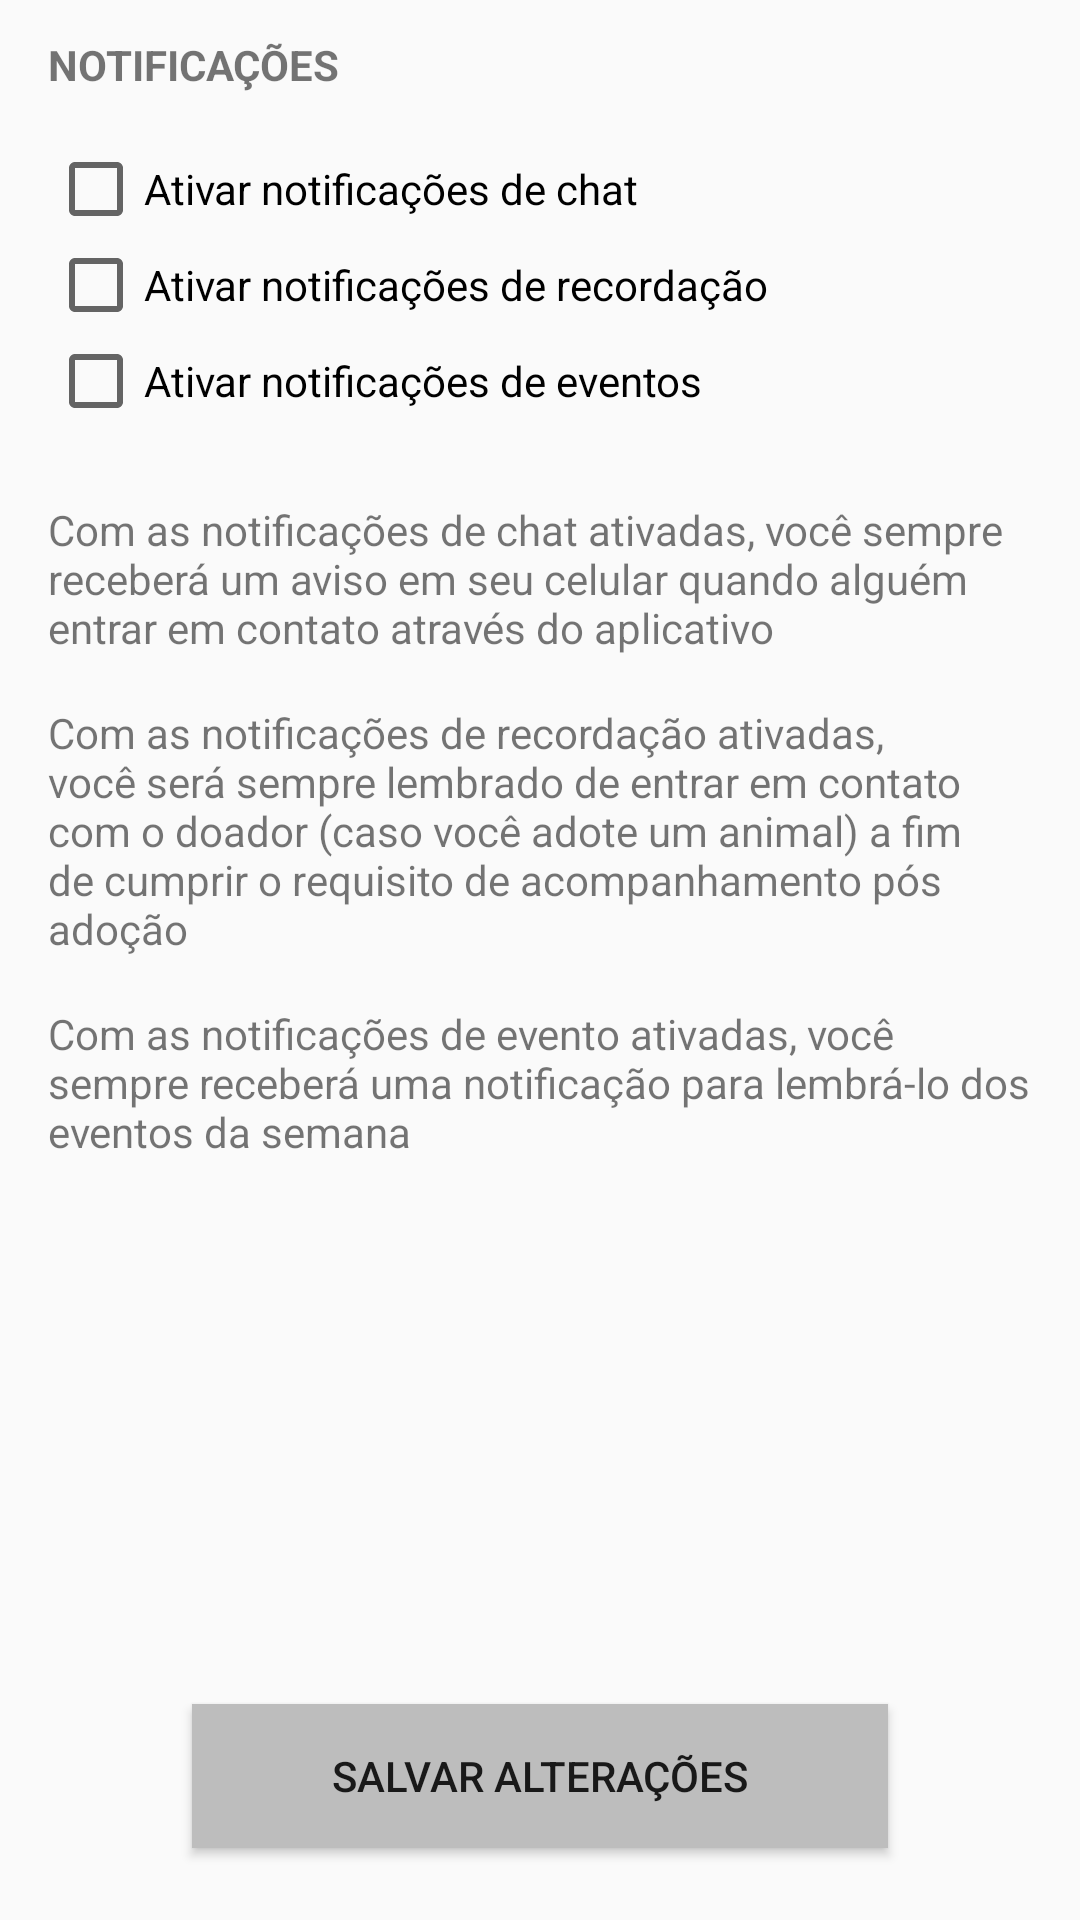

Layout XML and referenced resources for this Android screen:
<!-- AndroidManifest.xml: application theme AppTheme -->
<!-- res/layout/fragment_privacidade.xml -->
<RelativeLayout xmlns:android="http://schemas.android.com/apk/res/android"
    xmlns:tools="http://schemas.android.com/tools"
    android:layout_width="match_parent"
    android:layout_height="match_parent"
    android:orientation="vertical">

    <LinearLayout
        android:layout_width="match_parent"
        android:layout_height="wrap_content"
        android:layout_marginLeft="16dp"
        android:layout_marginRight="16dp"
        android:background="@color/background_privacidade_fa"
        android:orientation="vertical"
        tools:context="com.example.hal_9000.projetodevapps.PrivacidadeFragment">

        
        <TextView
            android:layout_width="wrap_content"
            android:layout_height="wrap_content"
            android:layout_marginTop="12dp"
            android:text="@string/str_notificacoes"
            android:textAllCaps="true"
            android:textStyle="bold" />

        <CheckBox
            android:id="@+id/cbAtivarNotificacoesChat"
            android:layout_marginTop="16dp"
            android:layout_width="wrap_content"
            android:layout_height="wrap_content"
            android:text="@string/str_ativar_notifica_es_de_chat" />

        <CheckBox
            android:id="@+id/cbAtivarNotificacoesRecordacao"
            android:layout_width="wrap_content"
            android:layout_height="wrap_content"
            android:text="@string/str_ativar_notif_recordacao" />

        <CheckBox
            android:id="@+id/cbAtivarNotificacoesEventos"
            android:layout_width="wrap_content"
            android:layout_height="wrap_content"
            android:text="@string/str_ativar_notifica_es_de_eventos" />

        <TextView
            android:layout_width="wrap_content"
            android:layout_height="wrap_content"
            android:layout_marginTop="24dp"
            android:text="@string/str_aviso_notificacoes_chat" />

        <TextView
            android:layout_width="wrap_content"
            android:layout_height="wrap_content"
            android:layout_marginTop="16dp"
            android:text="@string/str_aviso_notif_record" />

        <TextView
            android:id="@+id/tvAvisoNotifEventos"
            android:layout_width="wrap_content"
            android:layout_height="wrap_content"
            android:layout_marginTop="16dp"
            android:text="@string/str_aviso_notif_eventos" />
    </LinearLayout>

    <Button
        android:id="@+id/btSalvarAlteracoes"
        android:background="@color/grey_bd"
        android:layout_width="232dp"
        android:layout_height="wrap_content"
        android:layout_alignParentBottom="true"
        android:layout_centerHorizontal="true"
        android:layout_marginBottom="24dp"
        android:text="@string/str_salvar_alteracoes" />
</RelativeLayout>
<!-- resources referenced by this layout -->
<resources>
  <color name="background_privacidade_fa">#fafafa</color>
  <color name="grey_bd">#bdbdbd</color>
  <string name="str_ativar_notif_recordacao">Ativar notificações de recordação</string>
  <string name="str_ativar_notifica_es_de_chat">Ativar notificações de chat</string>
  <string name="str_ativar_notifica_es_de_eventos">Ativar notificações de eventos</string>
  <string name="str_aviso_notif_eventos">Com as notificações de evento ativadas, você sempre receberá uma notificação para lembrá-lo dos eventos da semana</string>
  <string name="str_aviso_notif_record">Com as notificações de recordação ativadas, você será sempre lembrado de entrar em contato com o doador (caso você adote um animal) a fim de cumprir o requisito de acompanhamento pós adoção</string>
  <string name="str_aviso_notificacoes_chat">Com as notificações de chat ativadas, você sempre receberá um aviso em seu celular quando alguém entrar em contato através do aplicativo</string>
  <string name="str_notificacoes">Notificações</string>
  <string name="str_salvar_alteracoes">Salvar alterações</string>
  <style name="AppTheme" parent="Theme.AppCompat.Light.DarkActionBar">
          
          <item name="colorPrimary">@color/colorPrimary</item>
          <item name="colorPrimaryDark">@color/colorPrimaryDark</item>
          <item name="colorAccent">@color/colorAccent</item>
          
          <item name="android:windowContentOverlay">@null</item>
          <item name="windowActionBar">false</item>
          <item name="windowNoTitle">true</item>
          <item name="drawerArrowStyle">@style/MaterialDrawer.DrawerArrowStyle</item>
      </style>
  <color name="colorPrimary">#88c9bf</color>
  <color name="colorPrimaryDark">#589b9b</color>
  <color name="colorAccent">#434343</color>
  <style name="MaterialDrawer.DrawerArrowStyle" parent="Widget.AppCompat.DrawerArrowToggle">
          <item name="spinBars">false</item>
          <item name="color">#FFFFFF</item>
      </style>
</resources>
